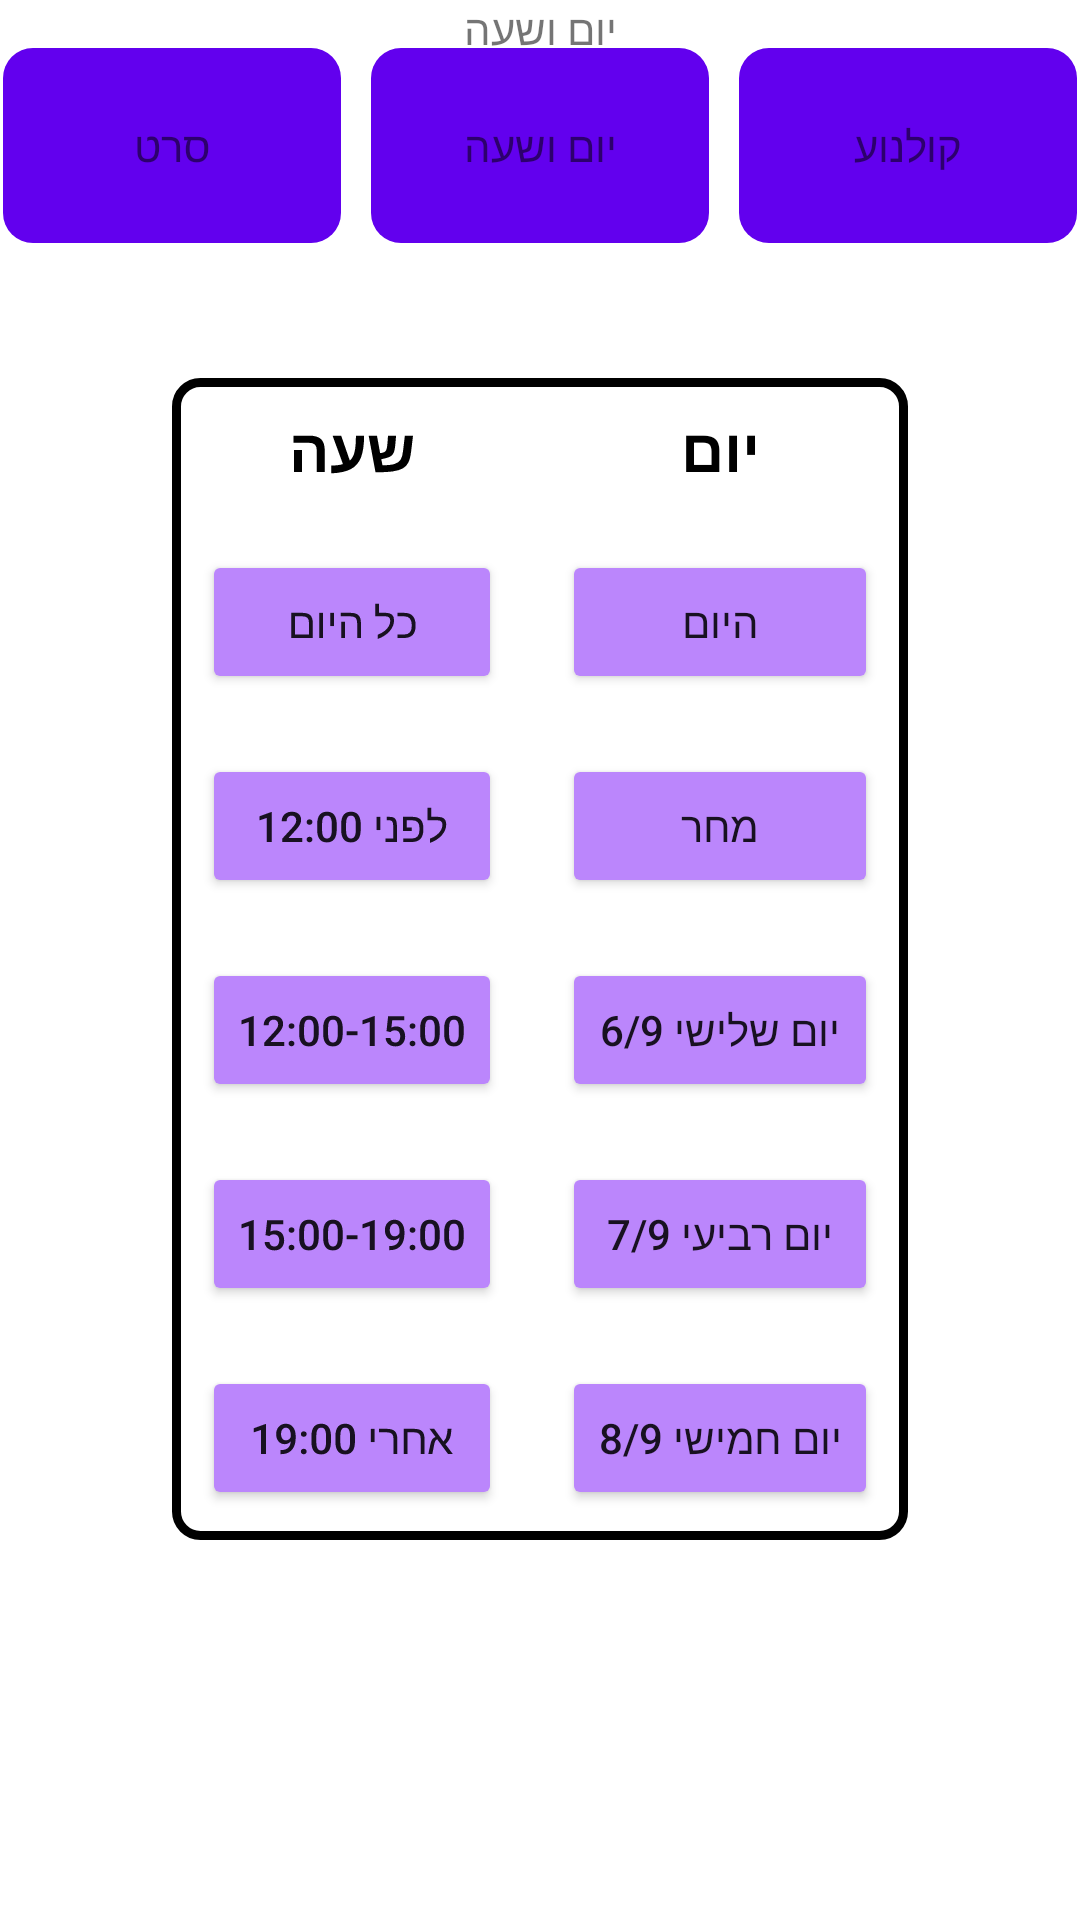

Reconstruct the res/layout file that produces this screen, plus the resources it refers to.
<!-- AndroidManifest.xml: application theme Theme.FirstKotlinApp -->
<!-- res/layout/actvity_filter_date.xml -->
<?xml version="1.0" encoding="utf-8"?>
<androidx.constraintlayout.widget.ConstraintLayout xmlns:android="http://schemas.android.com/apk/res/android"
    xmlns:app="http://schemas.android.com/apk/res-auto"
    xmlns:tools="http://schemas.android.com/tools"
    android:layout_width="match_parent"
    android:layout_height="match_parent"
    android:fitsSystemWindows="true"
    tools:context=".MovieActivity">

    <include
        android:id="@+id/topLL"
        layout="@layout/common_layout" />

    <GridLayout
        android:layout_width="wrap_content"
        android:layout_height="wrap_content"
        android:layout_centerHorizontal="true"
        android:layout_marginHorizontal="16dp"
        android:layout_marginTop="45dp"
        android:alignmentMode="alignBounds"
        android:background="@drawable/border"
        android:columnCount="2"
        android:rotationY="180"
        app:layout_constraintEnd_toEndOf="parent"
        app:layout_constraintStart_toStartOf="parent"
        app:layout_constraintTop_toBottomOf="@+id/topLL">

        <TextView
            style="@style/DateTimeTitle"
            android:text="יום" />

        <TextView
            style="@style/DateTimeTitle"
            android:text="שעה" />

        <Button
            android:id="@+id/todayButton"
            android:layout_width="match_parent"
            android:layout_height="wrap_content"
            android:layout_gravity="fill"
            android:layout_margin="10dp"
            android:backgroundTint="@color/primary_light"
            android:rotationY="180"
            android:text="היום" />


        <Button
            android:id="@+id/allDayButton"
            android:layout_width="match_parent"
            android:layout_height="wrap_content"
            android:layout_gravity="fill"
            android:layout_margin="10dp"
            android:backgroundTint="@color/primary_light"
            android:rotationY="180"
            android:text="כל היום" />

        <Button
            android:id="@+id/tomorrowButton"
            android:layout_width="match_parent"
            android:layout_height="wrap_content"
            android:layout_gravity="fill"
            android:layout_margin="10dp"
            android:backgroundTint="@color/primary_light"
            android:rotationY="180"
            android:text="מחר" />

        <Button
            android:id="@+id/before12Button"
            android:layout_width="match_parent"
            android:layout_height="wrap_content"
            android:layout_gravity="fill"
            android:layout_margin="10dp"
            android:backgroundTint="@color/primary_light"
            android:rotationY="180"
            android:text="לפני 12:00" />

        <Button
            android:id="@+id/twoDaysButton"
            android:layout_width="match_parent"
            android:layout_height="wrap_content"
            android:layout_gravity="fill"
            android:layout_margin="10dp"
            android:backgroundTint="@color/primary_light"
            android:rotationY="180"
            android:text="יום שלישי 6/9" />

        <Button
            android:id="@+id/till15Button"
            android:layout_width="match_parent"
            android:layout_height="wrap_content"
            android:layout_gravity="fill"
            android:layout_margin="10dp"
            android:backgroundTint="@color/primary_light"
            android:rotationY="180"
            android:text="12:00-15:00" />

        <Button
            android:id="@+id/threeDaysButton"
            android:layout_width="match_parent"
            android:layout_height="wrap_content"
            android:layout_gravity="fill"
            android:layout_margin="10dp"
            android:backgroundTint="@color/primary_light"
            android:rotationY="180"
            android:text="יום רביעי 7/9" />

        <Button
            android:id="@+id/till19Button"
            android:layout_width="match_parent"
            android:layout_height="wrap_content"
            android:layout_gravity="fill"
            android:layout_margin="10dp"
            android:backgroundTint="@color/primary_light"
            android:rotationY="180"
            android:text="15:00-19:00" />

        <Button
            android:id="@+id/fourDaysButton"
            android:layout_width="match_parent"
            android:layout_height="wrap_content"
            android:layout_gravity="fill"
            android:layout_margin="10dp"
            android:backgroundTint="@color/primary_light"
            android:rotationY="180"
            android:text="יום חמישי 8/9" />

        <Button
            android:id="@+id/after19Button"
            android:layout_width="match_parent"
            android:layout_height="wrap_content"
            android:layout_gravity="fill"
            android:layout_margin="10dp"
            android:backgroundTint="@color/primary_light"
            android:rotationY="180"
            android:text="אחרי 19:00" />

    </GridLayout>

</androidx.constraintlayout.widget.ConstraintLayout>
<!-- res/layout/common_layout.xml (included above) -->
<?xml version="1.0" encoding="utf-8"?>
<androidx.constraintlayout.widget.ConstraintLayout xmlns:android="http://schemas.android.com/apk/res/android"
    xmlns:app="http://schemas.android.com/apk/res-auto"
    android:layout_width="match_parent"
    android:layout_height="wrap_content">

    <TextView
        android:layout_width="wrap_content"
        android:layout_height="wrap_content"
        android:text="יום ושעה"
        app:layout_constraintEnd_toEndOf="parent"
        app:layout_constraintStart_toStartOf="parent"
        app:layout_constraintTop_toTopOf="parent" />

    <LinearLayout
        android:id="@+id/topLL"
        android:layout_width="358dp"
        android:layout_height="65dp"
        android:layout_centerHorizontal="true"
        android:layout_marginTop="16dp"
        android:orientation="horizontal"
        android:useDefaultMargins="true"
        app:layout_constraintEnd_toEndOf="parent"
        app:layout_constraintStart_toStartOf="parent"
        app:layout_constraintTop_toTopOf="parent">

        <TextView
            android:id="@+id/movieButton"
            android:layout_width="0dp"
            android:layout_height="65dp"
            android:layout_marginEnd="10dp"
            android:layout_weight="1"
            android:background="@drawable/top_buttons"
            android:gravity="center"
            android:text="סרט"
            android:textColor="@color/real_white" />

        <TextView
            android:id="@+id/dateButton"
            android:layout_width="0dp"
            android:layout_height="65dp"
            android:layout_marginEnd="10dp"
            android:layout_weight="1"
            android:background="@drawable/top_buttons"
            android:gravity="center"
            android:text="יום ושעה"
            android:textColor="@color/real_white" />

        <TextView
            android:id="@+id/cinemaButton"
            android:layout_width="0dp"
            android:layout_height="65dp"
            android:layout_weight="1"
            android:background="@drawable/top_buttons"
            android:gravity="center"
            android:text="קולנוע"
            android:textColor="@color/real_white" />

    </LinearLayout>

</androidx.constraintlayout.widget.ConstraintLayout>
<!-- resources referenced by this layout -->
<resources>
  <color name="primary_light">#FFBB86FC</color>
  <!-- drawable border (drawable) -->
  <?xml version="1.0" encoding="utf-8"?>
  <shape xmlns:android="http://schemas.android.com/apk/res/android">
  
      <corners android:radius="8dp" />
      <stroke
          android:width="3dp"
          android:color="@color/black" />
  </shape>
  <!-- drawable top_buttons (drawable) -->
  <?xml version="1.0" encoding="utf-8"?>
  <shape xmlns:android="http://schemas.android.com/apk/res/android">
  
      <solid android:color="@color/primary" />
  
      <corners android:radius="10dp" />
  </shape>
  <style name="DateTimeTitle" parent="Widget.AppCompat.TextView">
          <item name="android:layout_width">match_parent</item>
          <item name="android:layout_height">wrap_content</item>
          <item name="android:layout_gravity">center</item>
          <item name="android:layout_margin">10dp</item>
          <item name="android:backgroundTint">@color/white</item>
          <item name="android:textColor">@color/black</item>
          <item name="android:textSize">20sp</item>
          <item name="android:textStyle">bold</item>
          <item name="android:rotationY">180</item>
      </style>
  <style name="Theme.FirstKotlinApp" parent="Theme.MaterialComponents.DayNight.DarkActionBar">
          
          <item name="colorPrimary">@color/purple_500</item>
          <item name="colorPrimaryVariant">@color/purple_700</item>
          <item name="colorOnPrimary">@color/white</item>
          
          <item name="colorSecondary">@color/teal_200</item>
          <item name="colorSecondaryVariant">@color/teal_700</item>
          <item name="colorOnSecondary">@color/black</item>
          
          <item name="android:statusBarColor">?attr/colorPrimaryVariant</item>
          
      </style>
  <color name="primary">#FF6200EE</color>
  <color name="white">#FFFFFFFF</color>
  <!-- not gathered from this repository: default colours our renderer supplied (Android Studio template values) -->
  <color name="purple_500">#FF6200EE</color>
  <color name="purple_700">#FF3700B3</color>
  <color name="teal_200">#FF03DAC5</color>
  <color name="teal_700">#FF018786</color>
  <color name="black">#FF000000</color>
</resources>
